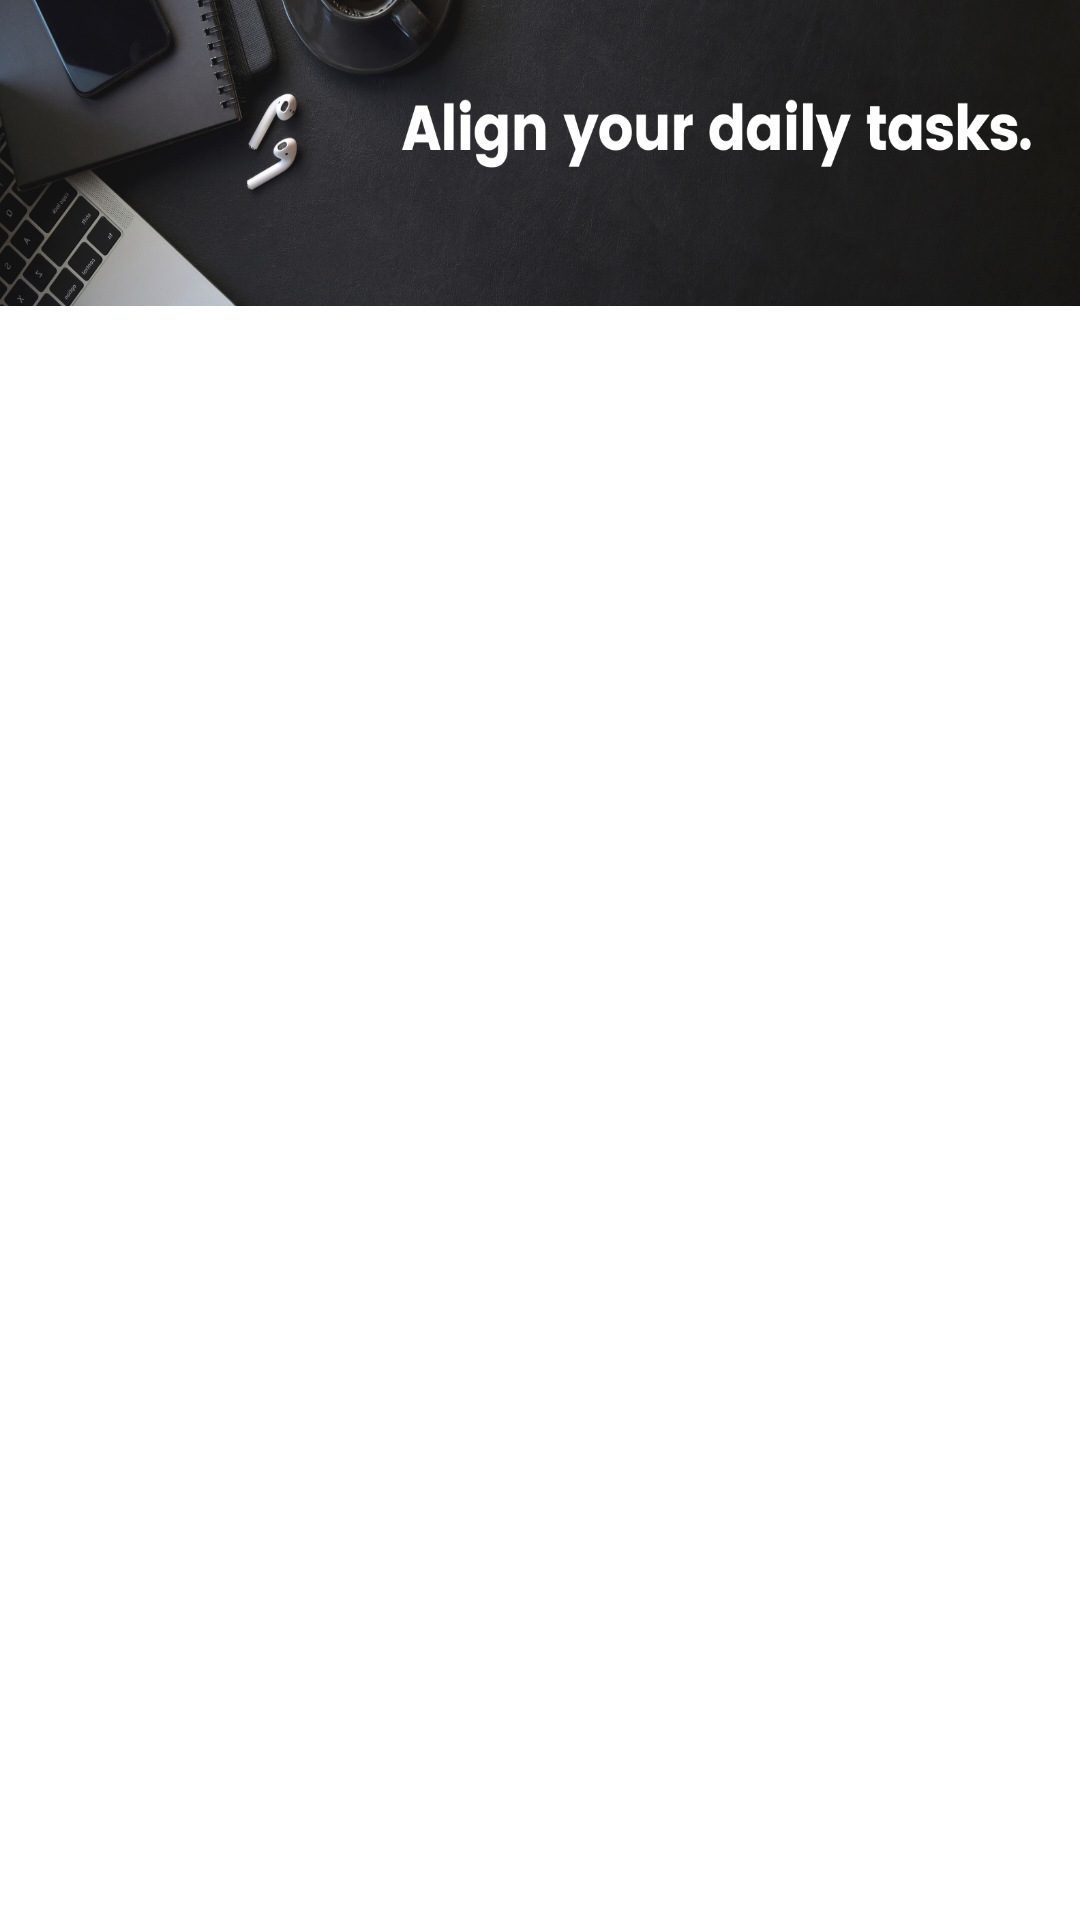

Here is an Android app screen rendered from its layout file. Give the layout XML and the strings, colors and styles it references.
<!-- AndroidManifest.xml: application theme Theme.Notify -->
<!-- res/layout/activity_main.xml -->
<?xml version="1.0" encoding="utf-8"?>
<androidx.constraintlayout.widget.ConstraintLayout xmlns:android="http://schemas.android.com/apk/res/android"
    xmlns:app="http://schemas.android.com/apk/res-auto"
    xmlns:tools="http://schemas.android.com/tools"
    android:id="@+id/addTask"
    android:layout_width="match_parent"
    android:layout_height="match_parent"
    tools:context=".MainActivity">

    <androidx.constraintlayout.widget.ConstraintLayout
        android:id="@+id/constraintLayout"
        android:layout_width="0dp"
        android:layout_height="102dp"
        android:background="@drawable/homebanner"
        app:layout_constraintEnd_toEndOf="parent"
        app:layout_constraintStart_toStartOf="parent"
        app:layout_constraintTop_toTopOf="parent">

    </androidx.constraintlayout.widget.ConstraintLayout>

    <ImageView
        android:id="@+id/imageView"
        android:layout_width="56dp"
        android:layout_height="53dp"
        android:onClick="addNewTask"
        app:layout_constraintBottom_toBottomOf="parent"
        app:layout_constraintEnd_toEndOf="parent"
        app:layout_constraintHorizontal_bias="0.873"
        app:layout_constraintStart_toStartOf="parent"
        app:layout_constraintTop_toBottomOf="@+id/constraintLayout"
        app:layout_constraintVertical_bias="0.915"
        app:srcCompat="@drawable/add" />

    <TextView
        android:id="@+id/textView"
        android:layout_width="wrap_content"
        android:layout_height="wrap_content"
        app:layout_constraintBottom_toBottomOf="parent"
        app:layout_constraintEnd_toEndOf="parent"
        app:layout_constraintHorizontal_bias="0.5"
        app:layout_constraintStart_toStartOf="parent"
        app:layout_constraintTop_toBottomOf="@+id/constraintLayout" />

    <FrameLayout
        android:id="@+id/framelayout"
        android:layout_width="match_parent"
        android:layout_height="match_parent"
        tools:layout_editor_absoluteX="1dp"
        tools:layout_editor_absoluteY="113dp">

    </FrameLayout>

</androidx.constraintlayout.widget.ConstraintLayout>
<!-- resources referenced by this layout -->
<resources>
  <!-- drawable homebanner: png bitmap (drawable-v24, 743650 bytes) -->
</resources>
